Run: headless pygame with SDL's dummy video driver; simulated clock (each Clock.tick advances the game by its frame time, no real sleeping); random seed 0; keys injected as events and as key.get_pressed() state; no mouse input; restart key R tapped at the start of phases 3 and 4.
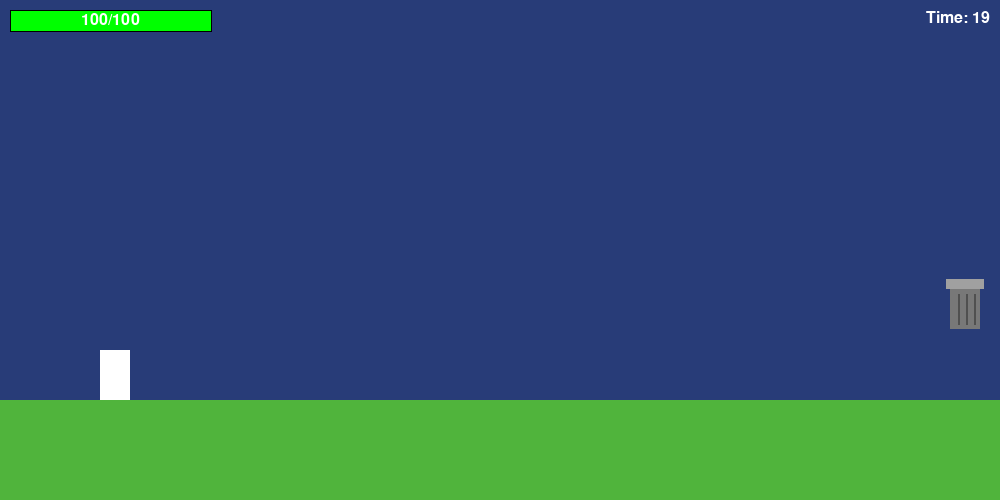
Frame 1 of 4 · flips 1–60 · no input
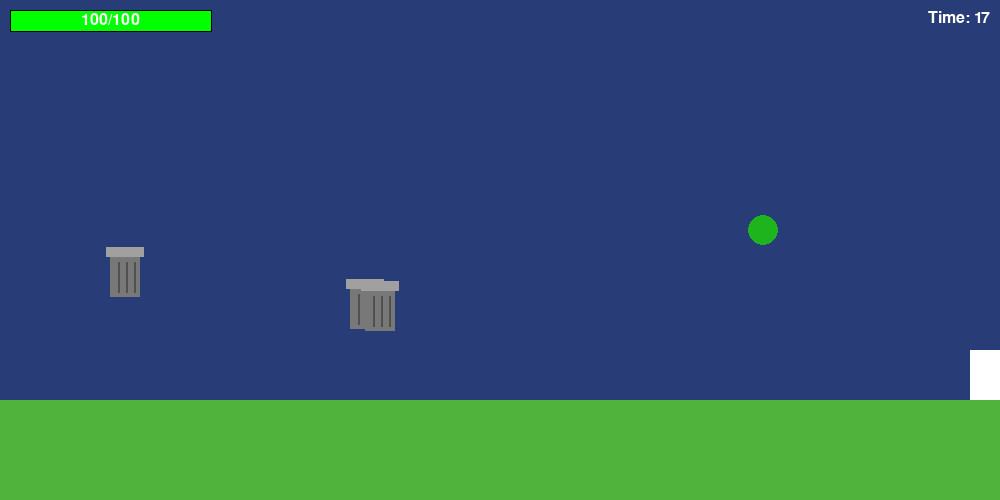
Frame 2 of 4 · flips 61–180 · tapped SPACE, RETURN · held RIGHT (→), D
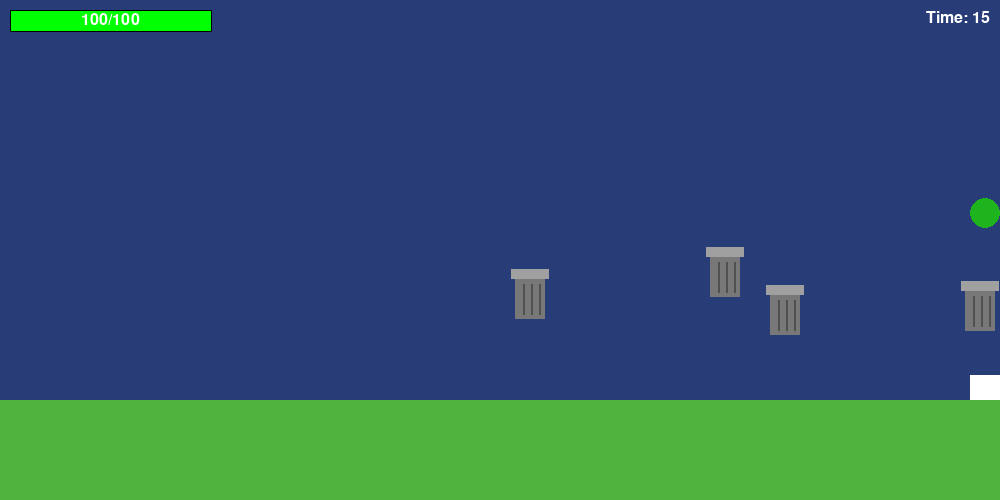
Frame 3 of 4 · flips 181–300 · tapped R · held DOWN (↓), S
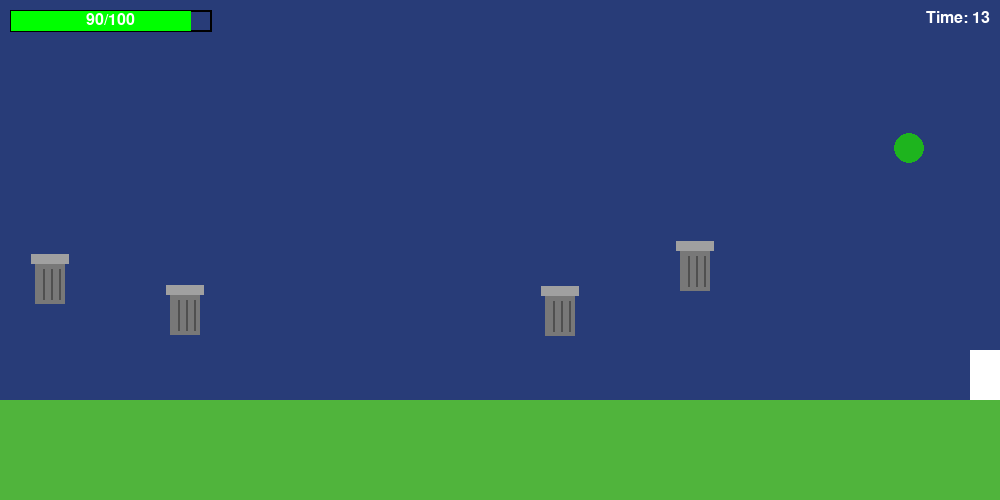
Frame 4 of 4 · flips 301–420 · tapped R · held LEFT (←), A, UP (↑), W

The pygame program that drew these frames:

import pygame
import sys
import random

pygame.init()

WIDTH, HEIGHT = 1000, 500
screen = pygame.display.set_mode((WIDTH, HEIGHT))
pygame.display.set_caption("Skibidi fighter prototype")
clock = pygame.time.Clock()
font = pygame.font.SysFont(None, 24)


variables = {
    "Gravity" : 1,
    "Ground _height" : 400,
    "sky color" : (40, 60, 120),

}

class Enemy:

    def __init__(self,x=None,y=None,vx=None,vy=0,facing="horizontal"):
        y_min = variables["Ground _height"] - 120
        y_max = variables["Ground _height"] - 30
        self.y = random.randint(y_min, y_max) if y is None else y
        self.color = (random.randint(100,255), random.randint(100,255), random.randint(100,255))
        if x is None:
            if random.choice([True, False]):
                self.x = -30
                self.vx = 5
            else:
                self.x = WIDTH
                self.vx = -5
        else:
            self.x = x
            self.vx = vx if vx is not None else 5
        self.vy = vy
        self.facing = facing
    
    def update(self):
        self.x += self.vx
        if self.x < -30 or self.x > WIDTH:
            return True
        return False
    
    def draw(self):
        can_x = self.x
        can_y = self.y - 50
        pygame.draw.rect(screen, (120, 120, 120), (can_x, can_y + 10, 30, 40))
        pygame.draw.rect(screen, (160, 160, 160), (can_x - 4, can_y, 38, 10))
        pygame.draw.line(screen, (80, 80, 80), (can_x + 8, can_y + 15), (can_x + 8, can_y + 45), 2)
        pygame.draw.line(screen, (80, 80, 80), (can_x + 16, can_y + 15), (can_x + 16, can_y + 45), 2)
        pygame.draw.line(screen, (80, 80, 80), (can_x + 24, can_y + 15), (can_x + 24, can_y + 45), 2)

class Goop:

    def __init__(self, player_x=None):
        if player_x is None:
            self.x = random.randint(0, WIDTH - 30)
        else:
            offset = random.randint(-200, 200)
            self.x = max(0, min(WIDTH - 30, player_x + offset))
        self.y = random.randint(-200, -60)
        self.vy = random.randint(5, 8)
        self.color = (30, 180, 30)

    def update(self):
        self.y += self.vy
        if self.y > HEIGHT:
            return True
        return False

    def draw(self):
        pygame.draw.circle(screen, self.color, (self.x + 15, self.y - 25), 15)

class Player: 

    def __init__(self,x,y,vx,vy,facing):
        self.x = x
        self.y = y
        self.vx = vx
        self.vy = vy
        self.facing = facing
        self.health = 100
    
    def update(self):
        self.x += self.vx
        self.y += self.vy
        self.jumpingpower = -20
        if self.y < variables["Ground _height"]:
            self.jumping = True
            self.vy += variables["Gravity"]
        elif self.y > variables["Ground _height"]:
            self.y = variables["Ground _height"]
            self.vy = 0
            self.jumping = False
        else:
            self.vy = 0
            self.jumping = False
        self.vx *= 0.8
        if self.vx < 1 and self.vx > -1:
            self.vx = 0


        if self.x == 0 or self.x == WIDTH - 30:
            self.vx = -self.vx
        
        if self.x < 0:
            self.x = 0
        elif self.x > WIDTH - 30:
            self.x = WIDTH - 30
        if pygame.key.get_pressed()[keys["crouch"]]:
            self.crouching = 25
            if self.jumping == True and self.vy < 0:
                self.vy = 40
            else:
                self.jumpingpower = -40
                self.jumping = False
        else:
            self.crouching = 0


        

    def draw(self):
        pygame.draw.rect(screen, (255, 255, 255), (self.x, self.y - 50 + self.crouching, 30, 50 - self.crouching))

    def move(self):
        speed = 10
        if pygame.key.get_pressed()[keys["crouch"]]:
            speed = 4
        if pygame.key.get_pressed()[keys["jump"]] and pygame.key.get_pressed()[keys["crouch"]]:
            self.jumping = False
        if pygame.key.get_pressed()[keys["left"]]:
            self.vx = -speed
            self.facing = "left"
        if pygame.key.get_pressed()[keys["right"]]:
            self.vx = speed
            self.facing = "right"
        if pygame.key.get_pressed()[keys["left"]] and pygame.key.get_pressed()[keys["right"]]:
            self.vx = 0
        if pygame.key.get_pressed()[keys["jump"]] and self.jumping == False:
            if self.crouching == 25 and self.vy == 0:
                self.vy = self.jumpingpower + 70
            elif self.vy == 0:
                self.vy = self.jumpingpower
    
    def update(self):
        self.x += self.vx
        self.y += self.vy
        self.jumpingpower = -20
        if self.y < variables["Ground _height"]:
            self.jumping = True
            self.vy += variables["Gravity"]
        elif self.y > variables["Ground _height"]:
            self.y = variables["Ground _height"]
            self.vy = 0
            self.jumping = False
        else:
            self.vy = 0
            self.jumping = False
        self.vx *= 0.6
        if self.vx < 1 and self.vx > -1:
            self.vx = 0


        if self.x == 0 or self.x == WIDTH - 30:
            self.vx = -self.vx
        
        if self.x < 0:
            self.x = 0
        elif self.x > WIDTH - 30:
            self.x = WIDTH - 30
        if pygame.key.get_pressed()[keys["crouch"]]:
            self.crouching = 25
            if self.jumping == True and self.vy < 0:
                self.vy = 40
            else:
                self.jumpingpower = -40
                self.jumping = False
        else:
            self.crouching = 0


        

    def draw(self):
        pygame.draw.rect(screen, (255, 255, 255), (self.x, self.y - 50 + self.crouching, 30, 50 - self.crouching))

    def move(self):
        speed = 10
        if pygame.key.get_pressed()[keys["crouch"]]:
            speed = 4
        if pygame.key.get_pressed()[keys["jump"]] and pygame.key.get_pressed()[keys["crouch"]]:
            self.jumping = False
        if pygame.key.get_pressed()[keys["left"]]:
            self.vx = -speed
            self.facing = "left"
        if pygame.key.get_pressed()[keys["right"]]:
            self.vx = speed
            self.facing = "right"
        if pygame.key.get_pressed()[keys["left"]] and pygame.key.get_pressed()[keys["right"]]:
            self.vx = 0
        if pygame.key.get_pressed()[keys["jump"]] and self.jumping == False:
            if self.crouching == 25 and self.vy == 0:
                self.vy = self.jumpingpower + 70
            elif self.vy == 0:
                self.vy = self.jumpingpower
keys = {
    "left" : pygame.K_q,
    "right" : pygame.K_d,
    "jump" : pygame.K_z,
    "crouch" : pygame.K_s,
}

def reset_game():
    global player1, enemies, spawn_timer, goop_timer, timer_ms, game_over, won
    player1 = Player(100, variables["Ground _height"], 0, 0, "right")
    enemies = []
    spawn_timer = 0
    goop_timer = 0
    timer_ms = 20000
    game_over = False
    won = False

player1 = Player(100, variables["Ground _height"], 0, 0, "right")
enemies = []
spawn_timer = 0
goop_timer = 0
timer_ms = 20000
game_over = False
won = False

run = True
while run:
    dt = clock.tick(60)
    screen.fill(variables["sky color"])
    pygame.draw.rect(screen, (80, 180, 60), (0, variables["Ground _height"], WIDTH, HEIGHT - variables["Ground _height"]))
    
    for event in pygame.event.get():
        if event.type == pygame.QUIT:
            run = False

    if pygame.key.get_pressed()[pygame.K_ESCAPE]:
        run = False
    
    if game_over or won:
        if won:
            status_text = font.render("YOU WIN!", True, (0, 255, 0))
        else:
            status_text = font.render("GAME OVER", True, (255, 0, 0))
        restart_text = font.render("Press R to restart", True, (255, 255, 255))
        screen.blit(status_text, (WIDTH // 2 - status_text.get_width() // 2, HEIGHT // 2 - 30))
        screen.blit(restart_text, (WIDTH // 2 - restart_text.get_width() // 2, HEIGHT // 2 + 10))
        if pygame.key.get_pressed()[pygame.K_r]:
            reset_game()
        pygame.display.flip()
        continue
    
    timer_ms -= dt
    if timer_ms <= 0:
        timer_ms = 0
        won = True
    
    spawn_timer += 1
    goop_timer += 1
    if goop_timer > 120 and len(enemies) < 6:
        enemies.append(Goop(player1.x))
        goop_timer = 0
    elif spawn_timer > 50 and len(enemies) < 6:
        enemies.append(Enemy())
        spawn_timer = 0
    
    player1.update()
    player1.draw()
    player1.move()

    for enemy in enemies[:]:
        if enemy.update():
            enemies.remove(enemy)
        else:
            enemy.draw()
            player_rect = pygame.Rect(player1.x, player1.y - 50 + player1.crouching, 30, 50 - player1.crouching)
            enemy_rect = pygame.Rect(enemy.x, enemy.y - 50, 30, 50)
            if player_rect.colliderect(enemy_rect):
                player1.health -= 10
                enemies.remove(enemy)

    if player1.health <= 0:
        player1.health = 0
        game_over = True

    timer_text = font.render(f"Time: {timer_ms // 1000}", True, (255, 255, 255))
    screen.blit(timer_text, (WIDTH - timer_text.get_width() - 10, 10))

    bar_x, bar_y = 10, 10
    bar_width = 200
    bar_height = 20
    pygame.draw.rect(screen, (0, 0, 0), (bar_x, bar_y, bar_width + 2, bar_height + 2), 2)
    health_ratio = player1.health / 100
    pygame.draw.rect(screen, (0, 255, 0), (bar_x + 1, bar_y + 1, bar_width * health_ratio, bar_height))
    health_text = font.render(f"{player1.health}/100", True, (255, 255, 255))
    text_x = bar_x + bar_width // 2 - health_text.get_width() // 2
    text_y = bar_y + bar_height // 2 - health_text.get_height() // 2
    screen.blit(health_text, (text_x, text_y))

    pygame.display.flip()

pygame.quit()
sys.exit()
